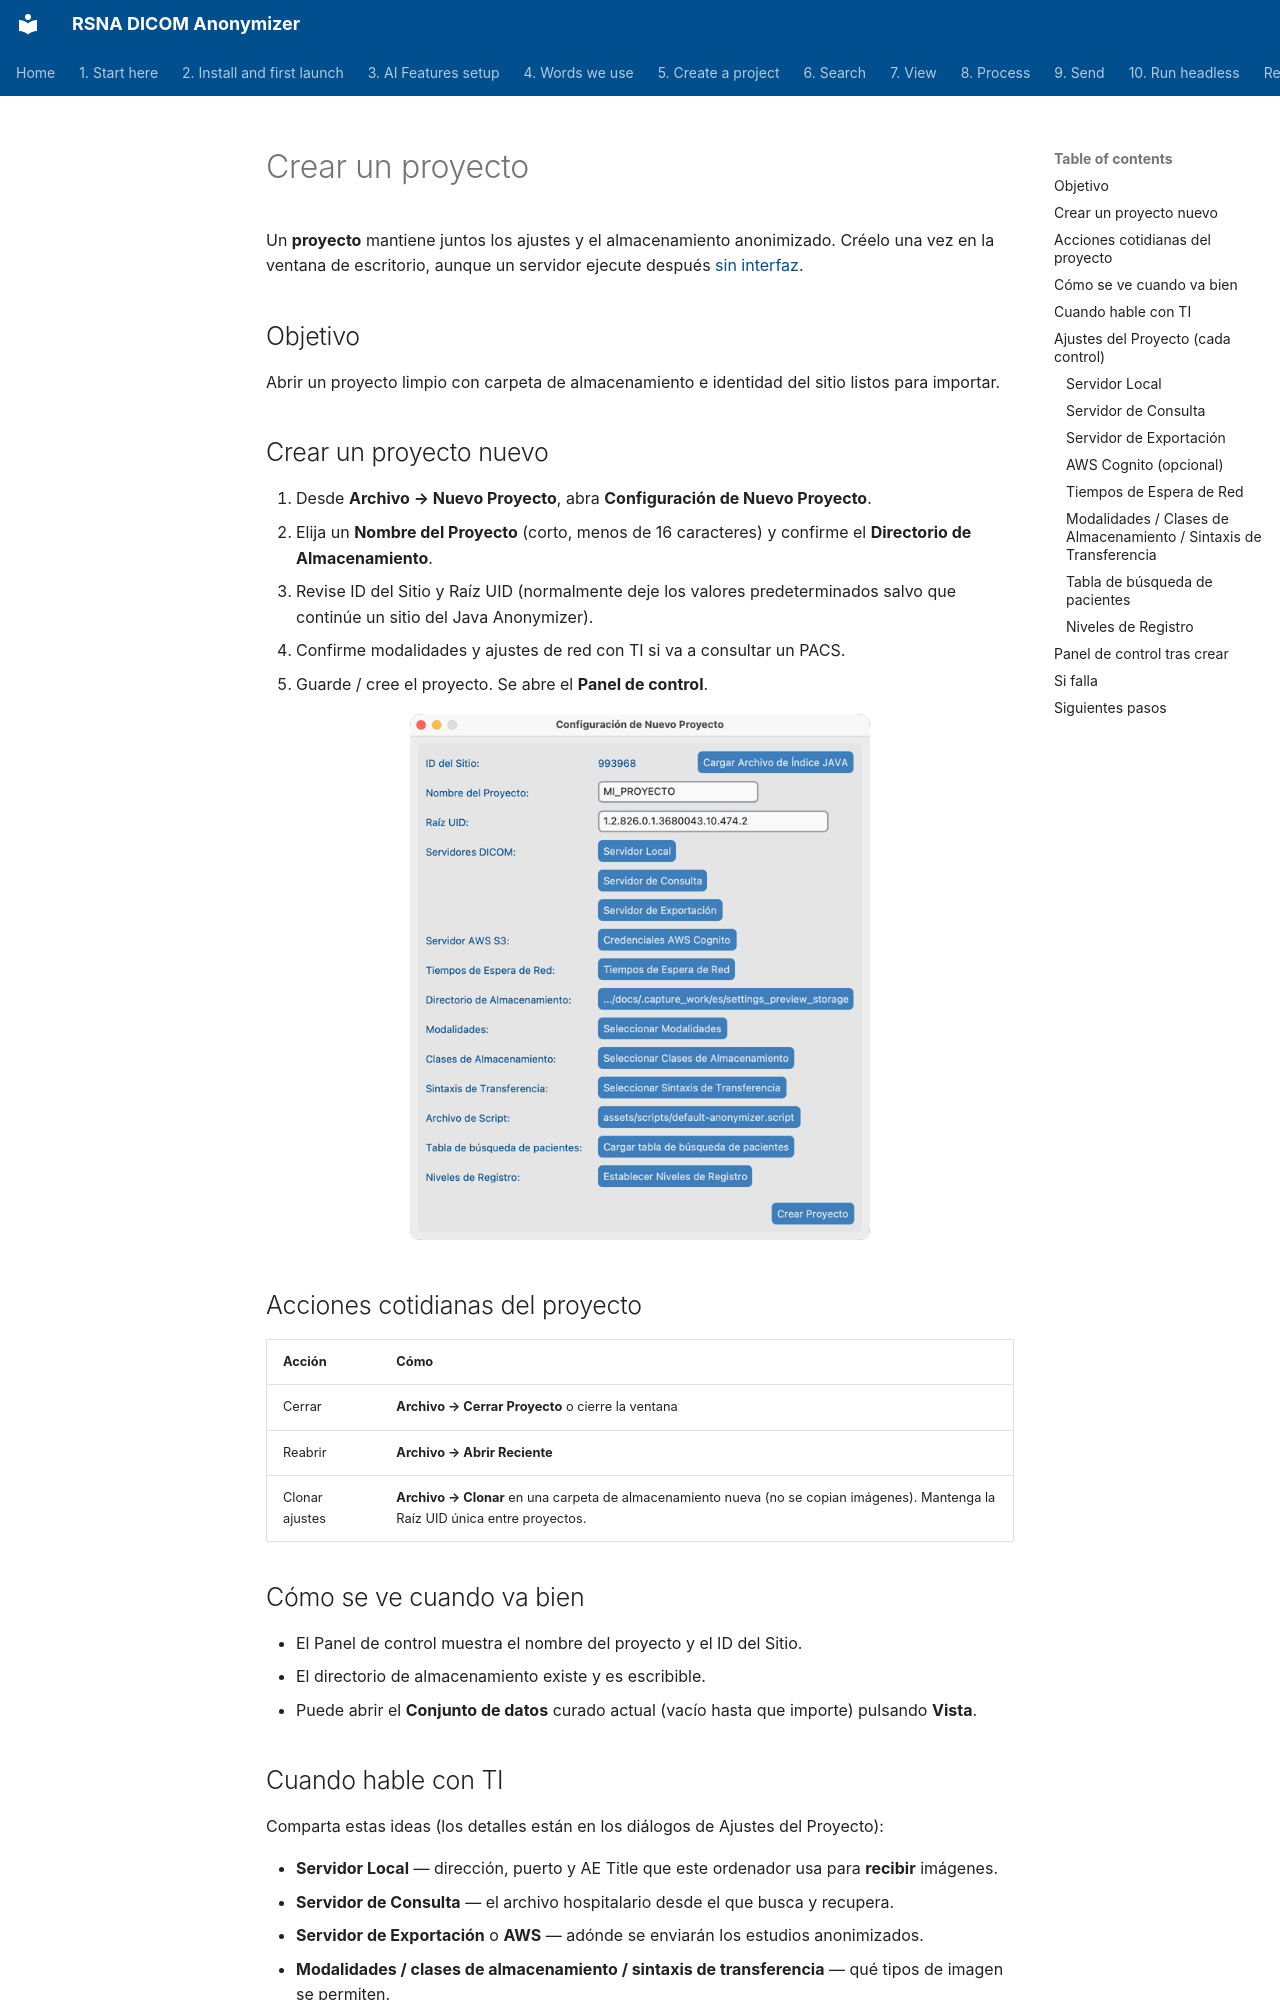

repository: RSNA/anonymizer · page: es/05-create-project/index.html · generator: mkdocs

# Crear un proyecto

Un **proyecto** mantiene juntos los ajustes y el almacenamiento anonimizado. Créelo una vez en la ventana de escritorio, aunque un servidor ejecute después [sin interfaz](../10-headless/).

## Objetivo

Abrir un proyecto limpio con carpeta de almacenamiento e identidad del sitio listos para importar.

## Crear un proyecto nuevo

1. Desde **Archivo → Nuevo Proyecto**, abra **Configuración de Nuevo Proyecto**.
2. Elija un **Nombre del Proyecto** (corto, menos de 16 caracteres) y confirme el **Directorio de Almacenamiento**.
3. Revise ID del Sitio y Raíz UID (normalmente deje los valores predeterminados salvo que continúe un sitio del Java Anonymizer).
4. Confirme modalidades y ajustes de red con TI si va a consultar un PACS.
5. Guarde / cree el proyecto. Se abre el **Panel de control**.

![Configuración de Nuevo Proyecto](shots/macos/NewProjectSettings.png)

## Acciones cotidianas del proyecto


| Acción | Cómo |
| -------------- | ---------------------------------------------------------------------------------------------------- |
| Cerrar | **Archivo → Cerrar Proyecto** o cierre la ventana |
| Reabrir | **Archivo → Abrir Reciente** |
| Clonar ajustes | **Archivo → Clonar** en una carpeta de almacenamiento nueva (no se copian imágenes). Mantenga la Raíz UID única entre proyectos. |
